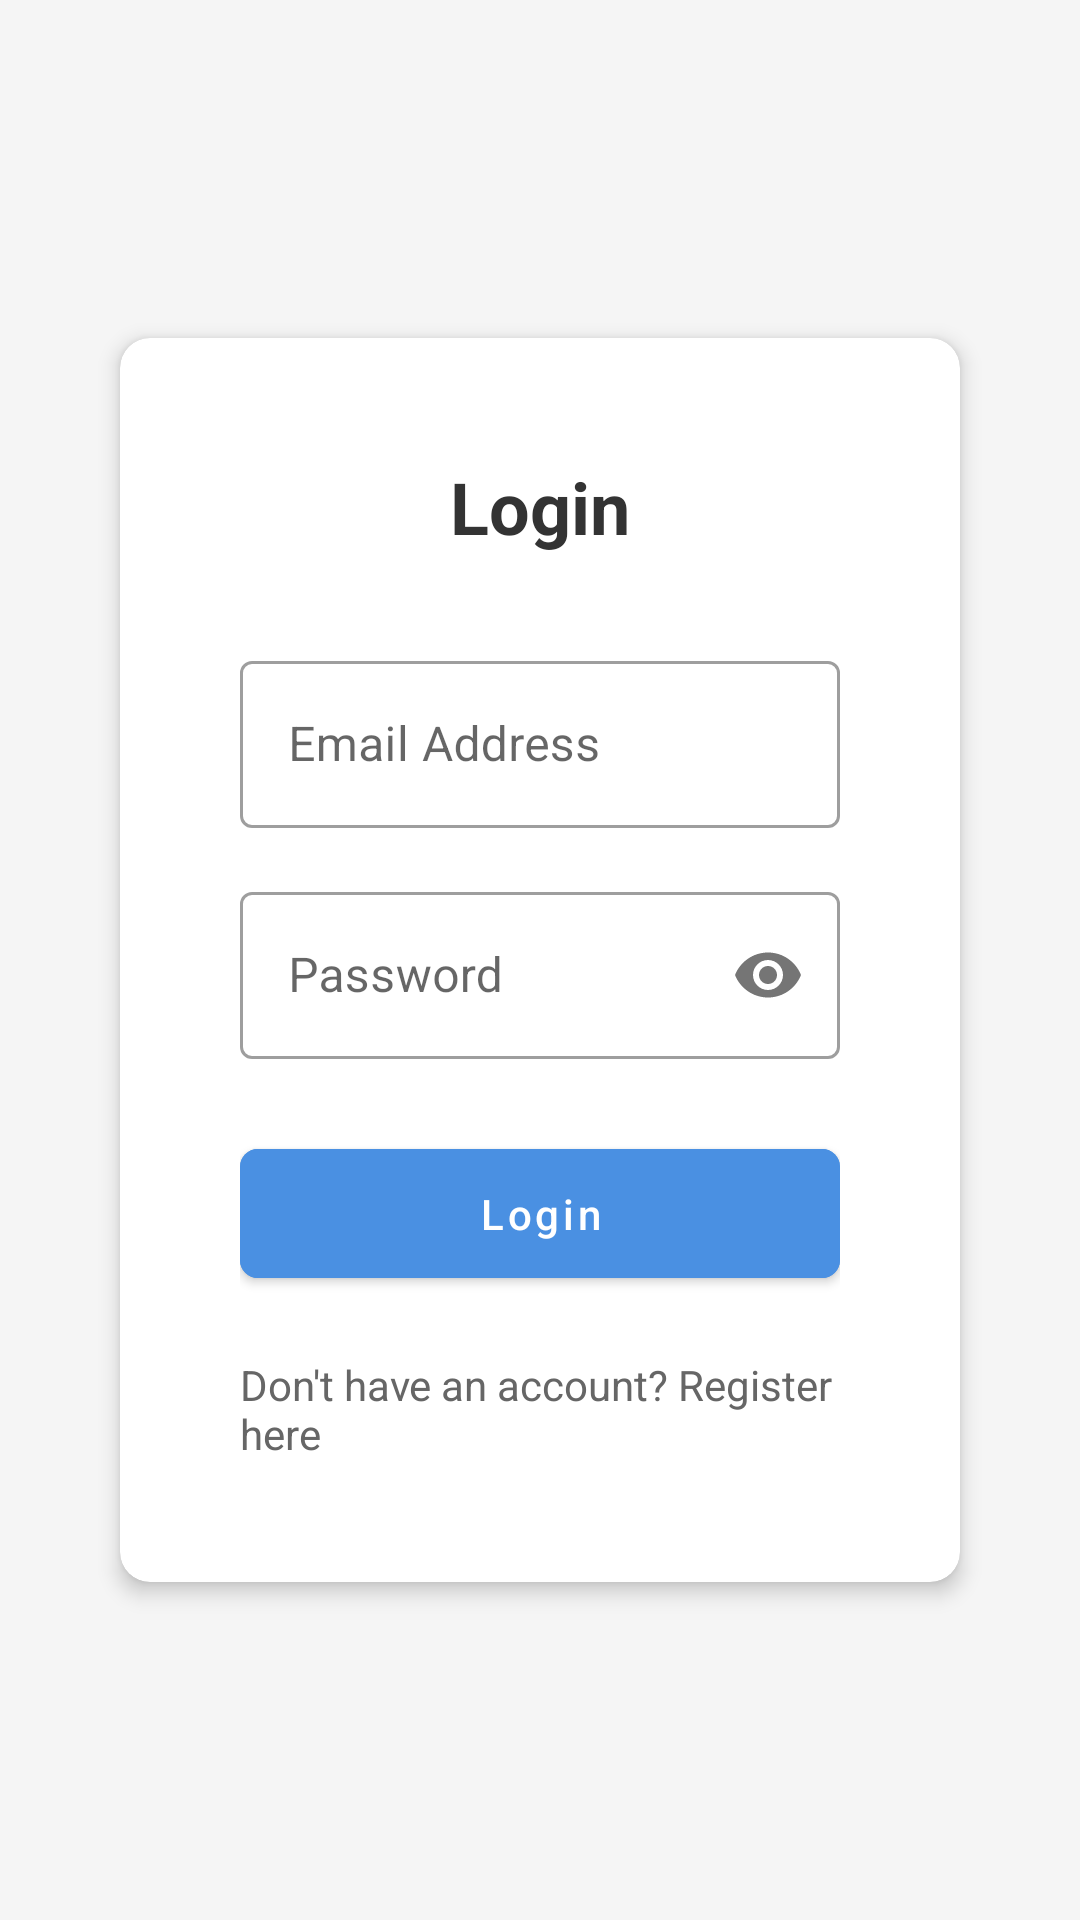

Write the Android layout XML for this screen, with the resource values it uses.
<!-- AndroidManifest.xml: application theme Theme.MaterialComponents.DayNight.NoActionBar -->
<!-- res/layout/activity_login.xml -->
<?xml version="1.0" encoding="utf-8"?>
<ScrollView xmlns:android="http://schemas.android.com/apk/res/android"
    xmlns:app="http://schemas.android.com/apk/res-auto"
    android:layout_width="match_parent"
    android:layout_height="match_parent"
    android:background="#f5f5f5"
    android:fillViewport="true">

    <LinearLayout
        android:layout_width="match_parent"
        android:layout_height="wrap_content"
        android:orientation="vertical"
        android:padding="20dp"
        android:gravity="center">

        <androidx.cardview.widget.CardView
            android:layout_width="match_parent"
            android:layout_height="wrap_content"
            android:layout_marginHorizontal="20dp"
            app:cardCornerRadius="10dp"
            app:cardElevation="4dp"
            android:layout_gravity="center">

            <LinearLayout
                android:layout_width="match_parent"
                android:layout_height="wrap_content"
                android:orientation="vertical"
                android:padding="40dp">

                <TextView
                    android:layout_width="wrap_content"
                    android:layout_height="wrap_content"
                    android:text="Login"
                    android:textSize="24sp"
                    android:textStyle="bold"
                    android:textColor="#333333"
                    android:layout_gravity="center"
                    android:layout_marginBottom="30dp"/>

                <TextView
                    android:id="@+id/messageBox"
                    android:layout_width="match_parent"
                    android:layout_height="wrap_content"
                    android:padding="12dp"
                    android:layout_marginBottom="16dp"
                    android:visibility="gone"
                    android:background="#FEF2F2"
                    android:textColor="#DC2626"/>

                <ProgressBar
                    android:id="@+id/loadingSpinner"
                    android:layout_width="wrap_content"
                    android:layout_height="wrap_content"
                    android:layout_gravity="center"
                    android:visibility="gone"
                    android:layout_marginBottom="16dp"/>

                <com.google.android.material.textfield.TextInputLayout
                    android:id="@+id/emailLayout"
                    android:layout_width="match_parent"
                    android:layout_height="wrap_content"
                    android:layout_marginBottom="16dp"
                    style="@style/Widget.MaterialComponents.TextInputLayout.OutlinedBox">

                    <com.google.android.material.textfield.TextInputEditText
                        android:id="@+id/emailInput"
                        android:layout_width="match_parent"
                        android:layout_height="wrap_content"
                        android:hint="Email Address"
                        android:inputType="textEmailAddress"/>
                </com.google.android.material.textfield.TextInputLayout>

                <com.google.android.material.textfield.TextInputLayout
                    android:layout_width="match_parent"
                    android:layout_height="wrap_content"
                    android:layout_marginBottom="24dp"
                    style="@style/Widget.MaterialComponents.TextInputLayout.OutlinedBox"
                    app:passwordToggleEnabled="true">

                    <com.google.android.material.textfield.TextInputEditText
                        android:id="@+id/passwordInput"
                        android:layout_width="match_parent"
                        android:layout_height="wrap_content"
                        android:hint="Password"
                        android:inputType="textPassword"/>
                </com.google.android.material.textfield.TextInputLayout>

                <com.google.android.material.button.MaterialButton
                    android:id="@+id/loginButton"
                    android:layout_width="match_parent"
                    android:layout_height="wrap_content"
                    android:text="Login"
                    android:padding="12dp"
                    android:textAllCaps="false"
                    app:cornerRadius="6dp"
                    android:backgroundTint="#4A90E2"/>

                <TextView
                    android:id="@+id/registerLink"
                    android:layout_width="wrap_content"
                    android:layout_height="wrap_content"
                    android:text="Don't have an account? Register here"
                    android:textColor="#666666"
                    android:layout_gravity="center"
                    android:layout_marginTop="20dp"/>

            </LinearLayout>
        </androidx.cardview.widget.CardView>
    </LinearLayout>
</ScrollView>
<!-- resources referenced by this layout -->
<resources>

</resources>
